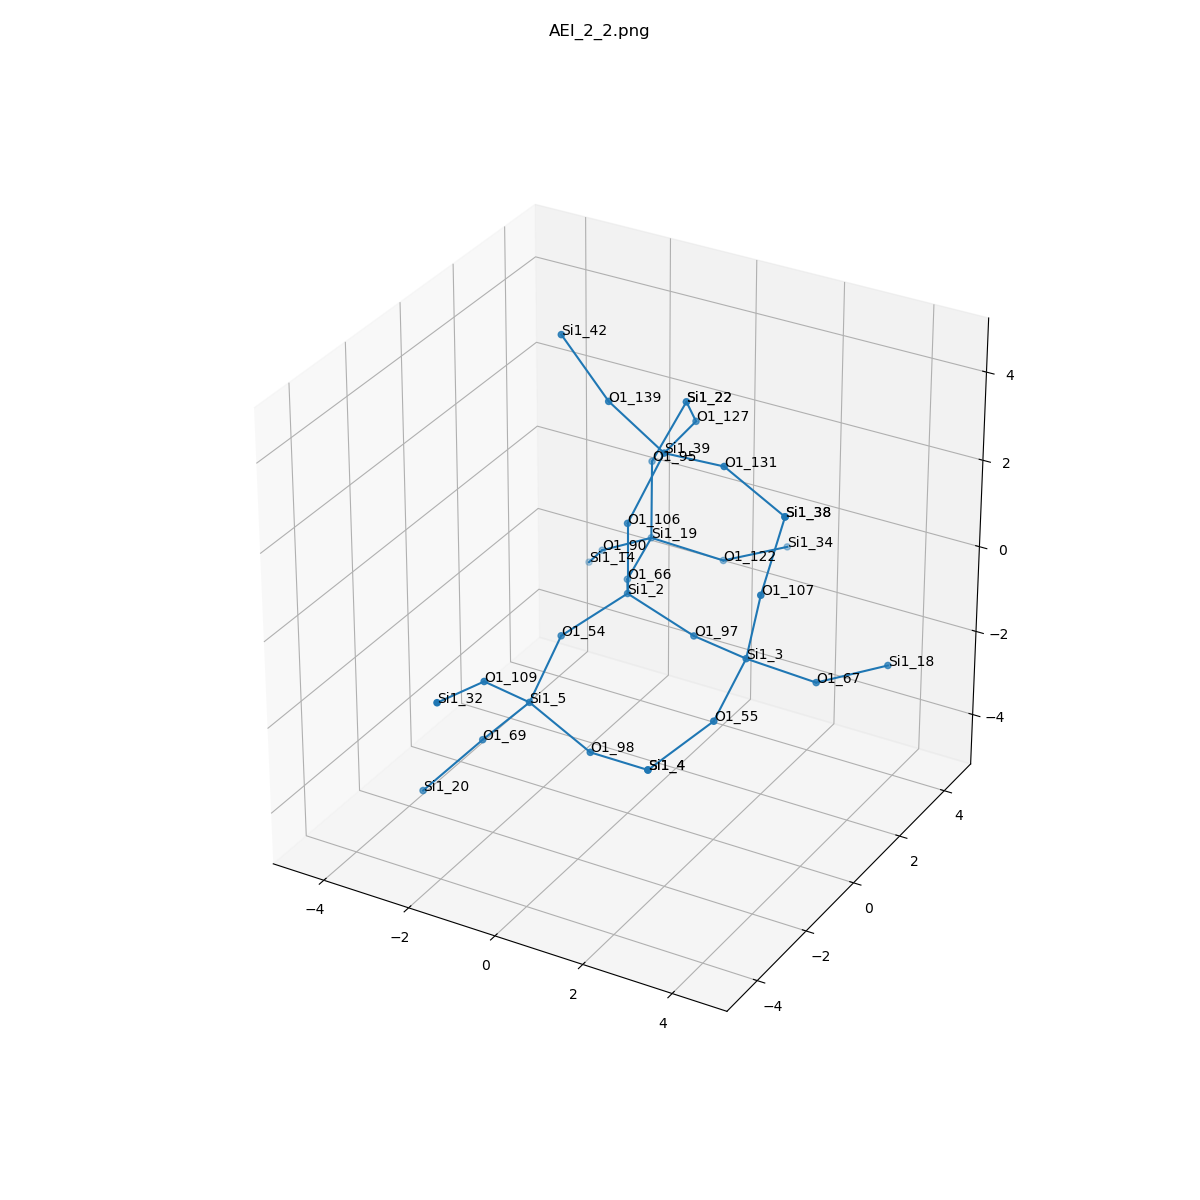

The table this chart was drawn from, first rows:
, neighbor_num, isite, atom, x, y, z, front_index
0, 0, 2, Si1, 0.0, 0.0, 0.0, 
1, 1, 106, O1, 0.0, 0.0, 1.609, 0.0
2, 1, 66, O1, -0.7613, 1.311, -0.541, 0.0
3, 1, 97, O1, 1.517, -5.551115123125783e-17, -0.5388, 0.0
4, 1, 54, O1, -0.7588, -1.316, -0.5342, 0.0
5, 2, 39, Si1, 0.4509, 0.657, 3.009, 1.0
6, 2, 19, Si1, -1.102, 2.881, -0.4334, 2.0
7, 2, 3, Si1, 3.009, -0.5671, -0.3299, 3.0
8, 2, 5, Si1, -0.657, -2.719, -1.319, 4.0
9, 3, 131, O1, 1.994, 0.301, 3.295, 5.0
10, 3, 127, O1, 0.2723, 2.255, 2.936, 5.0
11, 3, 139, O1, -0.463, 0.06527, 4.194, 5.0
12, 3, 95, O1, -1.318, 3.281, 1.111, 6.0
13, 3, 90, O1, -2.448, 3.192, -1.26, 6.0
14, 3, 122, O1, 0.115, 3.737, -1.047, 6.0
15, 3, 55, O1, 3.114, -2.046, -0.9588, 7.0
16, 3, 107, O1, 3.346, -0.6306, 1.242, 7.0
17, 3, 67, O1, 4.06, 0.4026, -1.07, 7.0
18, 3, 109, O1, -0.9486, -3.926, -0.296, 8.0
19, 3, 69, O1, -1.741, -2.744, -2.509, 8.0
20, 3, 98, O1, 0.8208, -2.882, -1.937, 8.0
21, 4, 38, Si1, 3.466, 0.0889, 2.678, 9.0
22, 4, 22, Si1, -0.6545, 3.514, 2.558, 10.0
23, 4, 42, Si1, -1.626, 0.2281, 5.296, 11.0
24, 4, 22, Si1, -0.6545, 3.514, 2.558, 12.0
25, 4, 14, Si1, -3.314, 4.119, -2.25, 13.0
26, 4, 34, Si1, 0.837, 5.165, -1.218, 14.0
27, 4, 4, Si1, 2.352, -3.286, -1.649, 15.0
28, 4, 38, Si1, 3.466, 0.0889, 2.678, 16.0
29, 4, 18, Si1, 4.957, 1.74, -1.098, 17.0
30, 4, 32, Si1, -1.038, -5.503, 0.02008, 18.0
31, 4, 20, Si1, -2.657, -3.555, -3.556, 19.0
32, 4, 4, Si1, 2.352, -3.286, -1.649, 20.0
